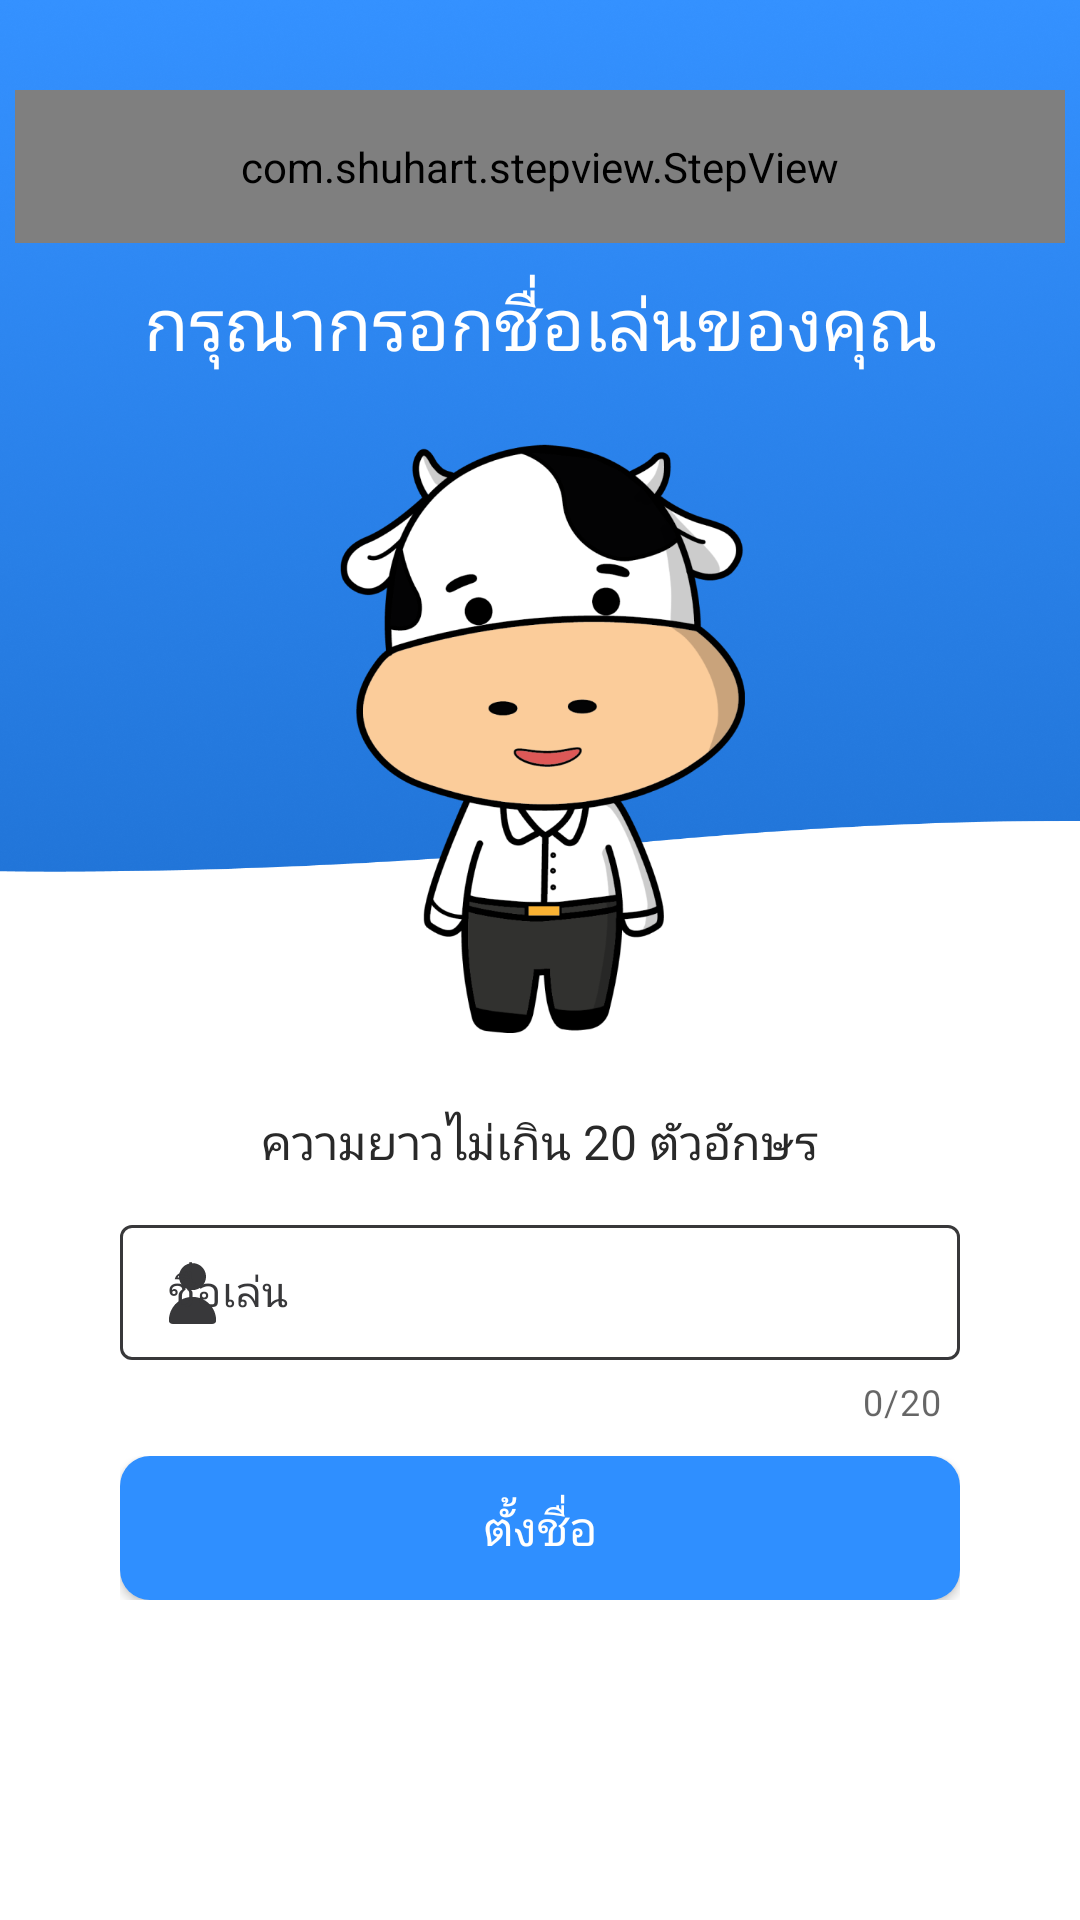

Here is an Android app screen rendered from its layout file. Give the layout XML and the strings, colors and styles it references.
<!-- AndroidManifest.xml: application theme SplashScreen -->
<!-- res/layout/activity_setup_user.xml -->
<?xml version="1.0" encoding="utf-8"?>
<RelativeLayout
    xmlns:android="http://schemas.android.com/apk/res/android"
    xmlns:app="http://schemas.android.com/apk/res-auto"
    xmlns:tools="http://schemas.android.com/tools"
    android:layout_width="match_parent"
    android:layout_height="match_parent"
    android:background="@drawable/bg_setname1"
    tools:context=".Activities.SetupUserActivity">

    <FrameLayout
        android:id="@+id/frag_setup"
        android:layout_width="match_parent"
        android:layout_height="match_parent" />



    
    <RelativeLayout
        android:layout_width="wrap_content"
        android:layout_height="wrap_content"
        android:layout_centerHorizontal="true"
        android:layout_marginTop="30dp"
        android:layout_marginBottom="20dp">

        <com.shuhart.stepview.StepView
            android:id="@+id/step_view"
            android:layout_width="350dp"
            android:layout_height="wrap_content"
            android:padding="16dp"
            app:sv_selectedCircleColor="@color/white"
            app:sv_selectedTextColor="@color/white"
            app:sv_stepLineWidth="1dp"
            app:sv_stepPadding="4dp"
            app:sv_nextTextColor="@color/none_color"
            app:sv_nextStepLineColor="@color/none_color"
            app:sv_doneCircleColor="@color/white"
            app:sv_doneStepLineColor="@color/white"
            app:sv_doneCircleRadius="12dp"
            app:sv_selectedCircleRadius="12dp"
            app:sv_selectedStepNumberColor="@color/nav_color"
            app:sv_stepViewStyle="@style/StepView"
            app:sv_doneStepMarkColor="@color/nav_color"
            app:sv_stepNumberTextSize="12sp"
            app:sv_animationType="Line"
            app:sv_typeface="@font/mitr_regular"/>



    </RelativeLayout>

    
    <RelativeLayout
        android:id="@+id/LayoutInputName"
        android:layout_width="wrap_content"
        android:layout_height="wrap_content"
        android:layout_centerInParent="true">

        <TextView
            android:id="@+id/textInfoSetup01"
            android:layout_width="wrap_content"
            android:layout_height="wrap_content"
            android:layout_centerHorizontal="true"
            android:layout_marginBottom="20dp"
            android:text="กรุณากรอกชื่อเล่นของคุณ"
            android:textColor="@color/white"
            android:textSize="24dp"
            android:fontFamily="@font/mitr_regular" />

        <ImageView
            android:id="@+id/imageSetup"
            android:layout_width="200dp"
            android:layout_height="200dp"
            android:layout_centerHorizontal="true"
            android:layout_below="@+id/textInfoSetup01"
            android:src="@drawable/img_setup" />

        <TextView
            android:id="@+id/textInfoSetup02"
            android:layout_width="wrap_content"
            android:layout_height="wrap_content"
            android:layout_below="@+id/imageSetup"
            android:layout_centerHorizontal="true"
            android:layout_marginTop="25dp"
            android:fontFamily="@font/mitr_regular"
            android:text="ความยาวไม่เกิน 20 ตัวอักษร"
            android:textColor="@color/darknight"
            android:textSize="16dp" />

        
        <com.google.android.material.textfield.TextInputLayout
            android:id="@+id/setName"
            style="@style/TextInputLayoutStyle"
            android:layout_width="300dp"
            android:layout_height="wrap_content"
            android:layout_below="@+id/textInfoSetup02"
            android:layout_centerHorizontal="true"
            android:layout_marginTop="10dp"
            android:textColorHint="@color/dark"
            app:errorEnabled="true"
            app:startIconDrawable="@drawable/ic_person"
            app:startIconTint="@color/dark"
            app:counterEnabled="true"
            app:counterMaxLength="20">

            <com.google.android.material.textfield.TextInputEditText
                android:layout_width="280dp"
                android:layout_height="wrap_content"
                android:layout_gravity="center"
                android:fontFamily="@font/mitr_light"
                android:hint="ชื่อเล่น"
                android:inputType="textPersonName"
                android:textColor="@color/black"
                android:textSize="14dp">

            </com.google.android.material.textfield.TextInputEditText>

        </com.google.android.material.textfield.TextInputLayout>

        
        <RelativeLayout
            android:id="@+id/LayoutBottom"
            android:layout_width="wrap_content"
            android:layout_height="wrap_content"
            android:layout_below="@+id/setName"
            android:layout_centerHorizontal="true"
            android:layout_marginTop="10dp"
            android:layout_marginBottom="15dp">

            <android.widget.Button
                android:id="@+id/setNameButton"
                android:layout_width="280dp"
                android:layout_height="wrap_content"
                android:layout_centerHorizontal="true"
                android:background="@drawable/custom_button_blue"
                android:fontFamily="@font/mitr_medium"
                android:text="ตั้งชื่อ"
                android:textColor="@color/white"
                android:textSize="16dp" />

            <ProgressBar
                android:id="@+id/progressBar"
                style="?android:attr/progressBarStyle"
                android:layout_width="wrap_content"
                android:layout_height="wrap_content"
                android:layout_centerHorizontal="true"
                android:fontFamily="@font/mitr_medium"
                android:visibility="invisible" />

        </RelativeLayout>


    </RelativeLayout>




</RelativeLayout>
<!-- resources referenced by this layout -->
<resources>
  <color name="black">#FF000000</color>
  <color name="dark">#38383A</color>
  <color name="darknight">#292929</color>
  <color name="nav_color">#2F8FFF</color>
  <color name="none_color">#9DCAFF</color>
  <color name="white">#FFFFFFFF</color>
  <!-- drawable bg_setname1: png bitmap (drawable-v24, 393801 bytes) -->
  <!-- drawable custom_button_blue (drawable) -->
  <?xml version="1.0" encoding="utf-8"?>
  <shape xmlns:android="http://schemas.android.com/apk/res/android" android:shape="rectangle">
      <solid android:color="#2F8FFF"/>
      <corners android:radius="10dp"/>
  </shape>
  <!-- drawable ic_person (drawable) -->
  <vector xmlns:android="http://schemas.android.com/apk/res/android"
      android:width="27dp"
      android:height="27dp"
      android:viewportWidth="27"
      android:viewportHeight="27">
    <path
        android:pathData="M13.5,12.375C14.39,12.375 15.26,12.111 16,11.617C16.74,11.122 17.317,10.419 17.657,9.597C17.998,8.775 18.087,7.87 17.913,6.997C17.74,6.124 17.311,5.322 16.682,4.693C16.053,4.064 15.251,3.635 14.378,3.461C13.505,3.288 12.6,3.377 11.778,3.718C10.956,4.058 10.253,4.635 9.758,5.375C9.264,6.115 9,6.985 9,7.875C9,9.068 9.474,10.213 10.318,11.057C11.162,11.901 12.307,12.375 13.5,12.375ZM20.25,23.625C20.548,23.625 20.834,23.507 21.045,23.295C21.257,23.084 21.375,22.798 21.375,22.5C21.375,20.411 20.545,18.408 19.069,16.931C17.592,15.455 15.589,14.625 13.5,14.625C11.411,14.625 9.408,15.455 7.932,16.931C6.455,18.408 5.625,20.411 5.625,22.5C5.625,22.798 5.744,23.084 5.955,23.295C6.165,23.507 6.452,23.625 6.75,23.625H20.25Z"
        android:fillColor="#494949"/>
  </vector>
  <!-- drawable img_setup: png bitmap (drawable, 90144 bytes) -->
  <style name="TextInputLayoutStyle" parent="Widget.MaterialComponents.TextInputLayout.OutlinedBox.Dense">
          <item name="boxStrokeColor">@color/darknight</item>
          <item name="boxStrokeWidth">1dp</item>
      </style>
  <style name="SplashScreen" parent="Theme.MaterialComponents.Light.NoActionBar">
          <item name="android:windowBackground">@drawable/splash</item>
          
          <item name="colorPrimary">@color/nav_color</item>
          <item name="colorPrimaryVariant">@color/black</item>
          <item name="colorOnPrimary">@color/black</item>
          
          <item name="colorSecondary">@color/black</item>
          <item name="colorSecondaryVariant">@color/black</item>
          <item name="colorOnSecondary">@color/black</item>
          
          <item name="android:statusBarColor">@color/fui_transparent</item>
          
      </style>
  <!-- drawable splash (drawable) -->
  <layer-list xmlns:android="http://schemas.android.com/apk/res/android">
      <item android:drawable="@drawable/bg_splash_screens" />
      <item
          android:width="306dp"
          android:height="175dp"
          android:drawable="@drawable/logo_2023"
          android:gravity="center" />
  </layer-list>
  <color name="fui_transparent">#00000000</color>
  <!-- drawable logo_2023: png bitmap (drawable, 316244 bytes) -->
</resources>
